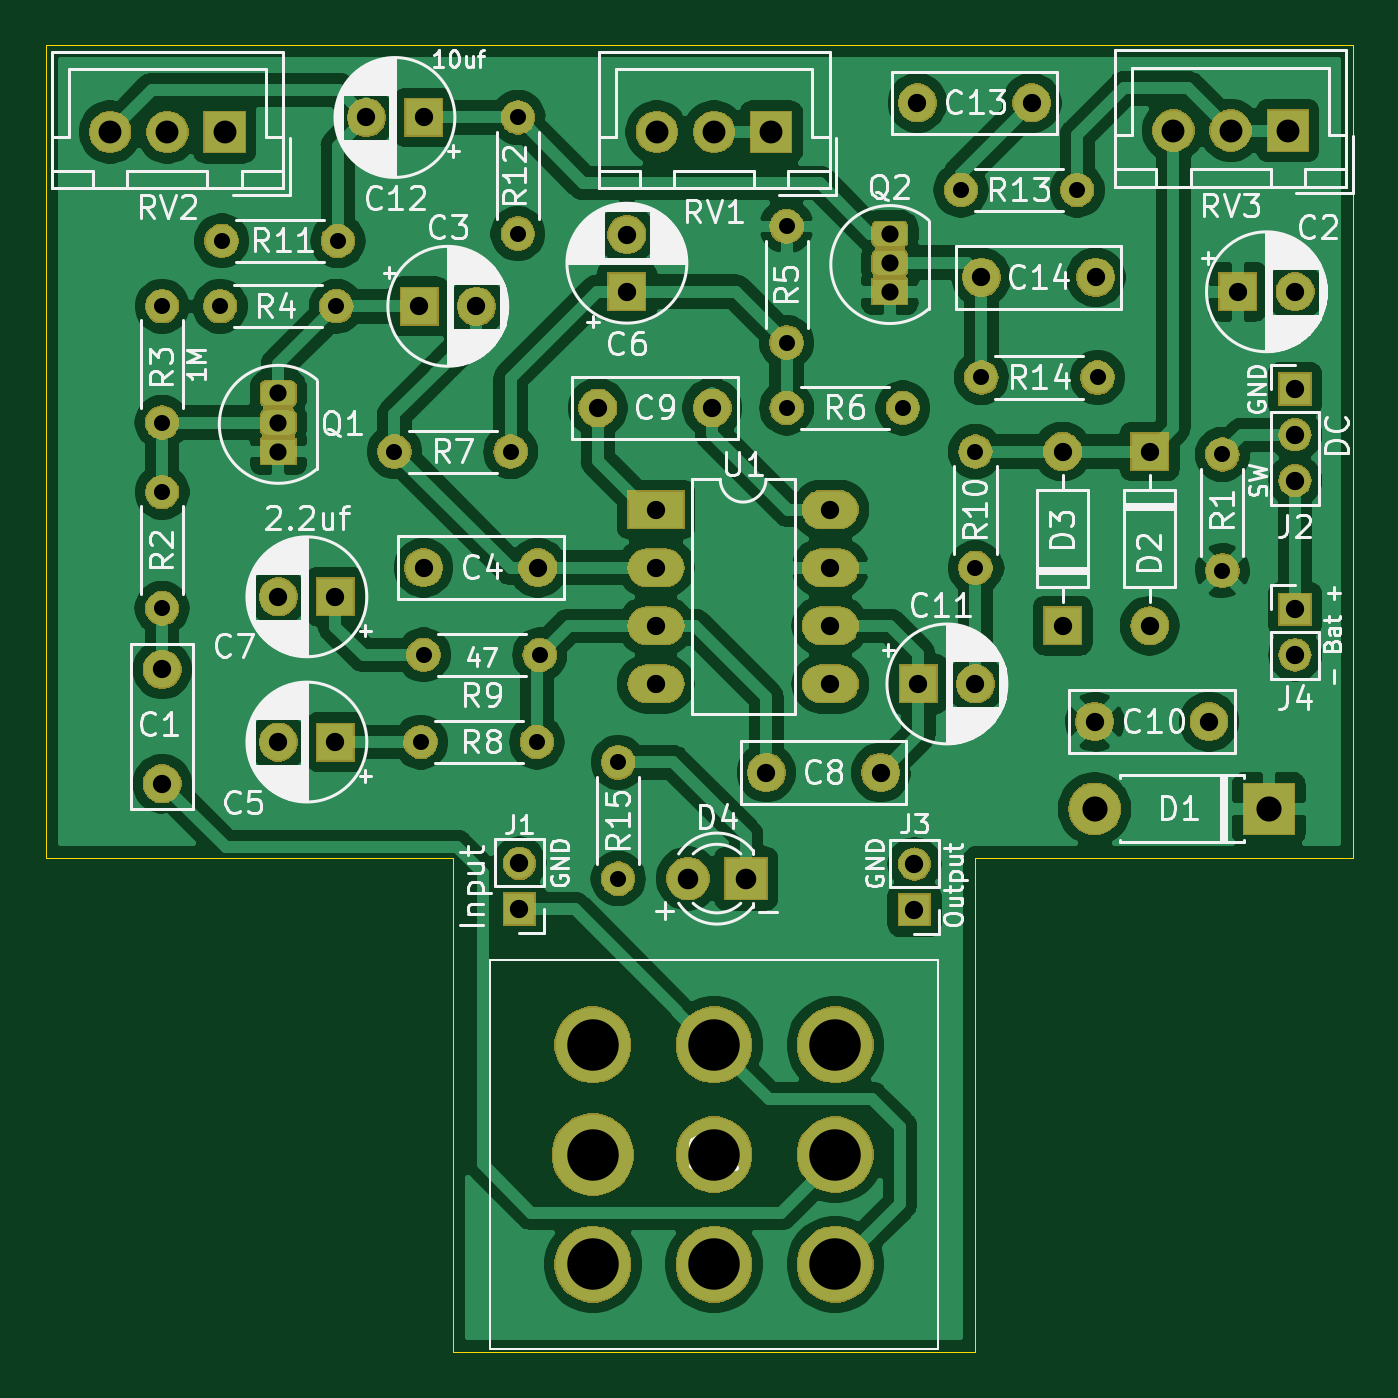
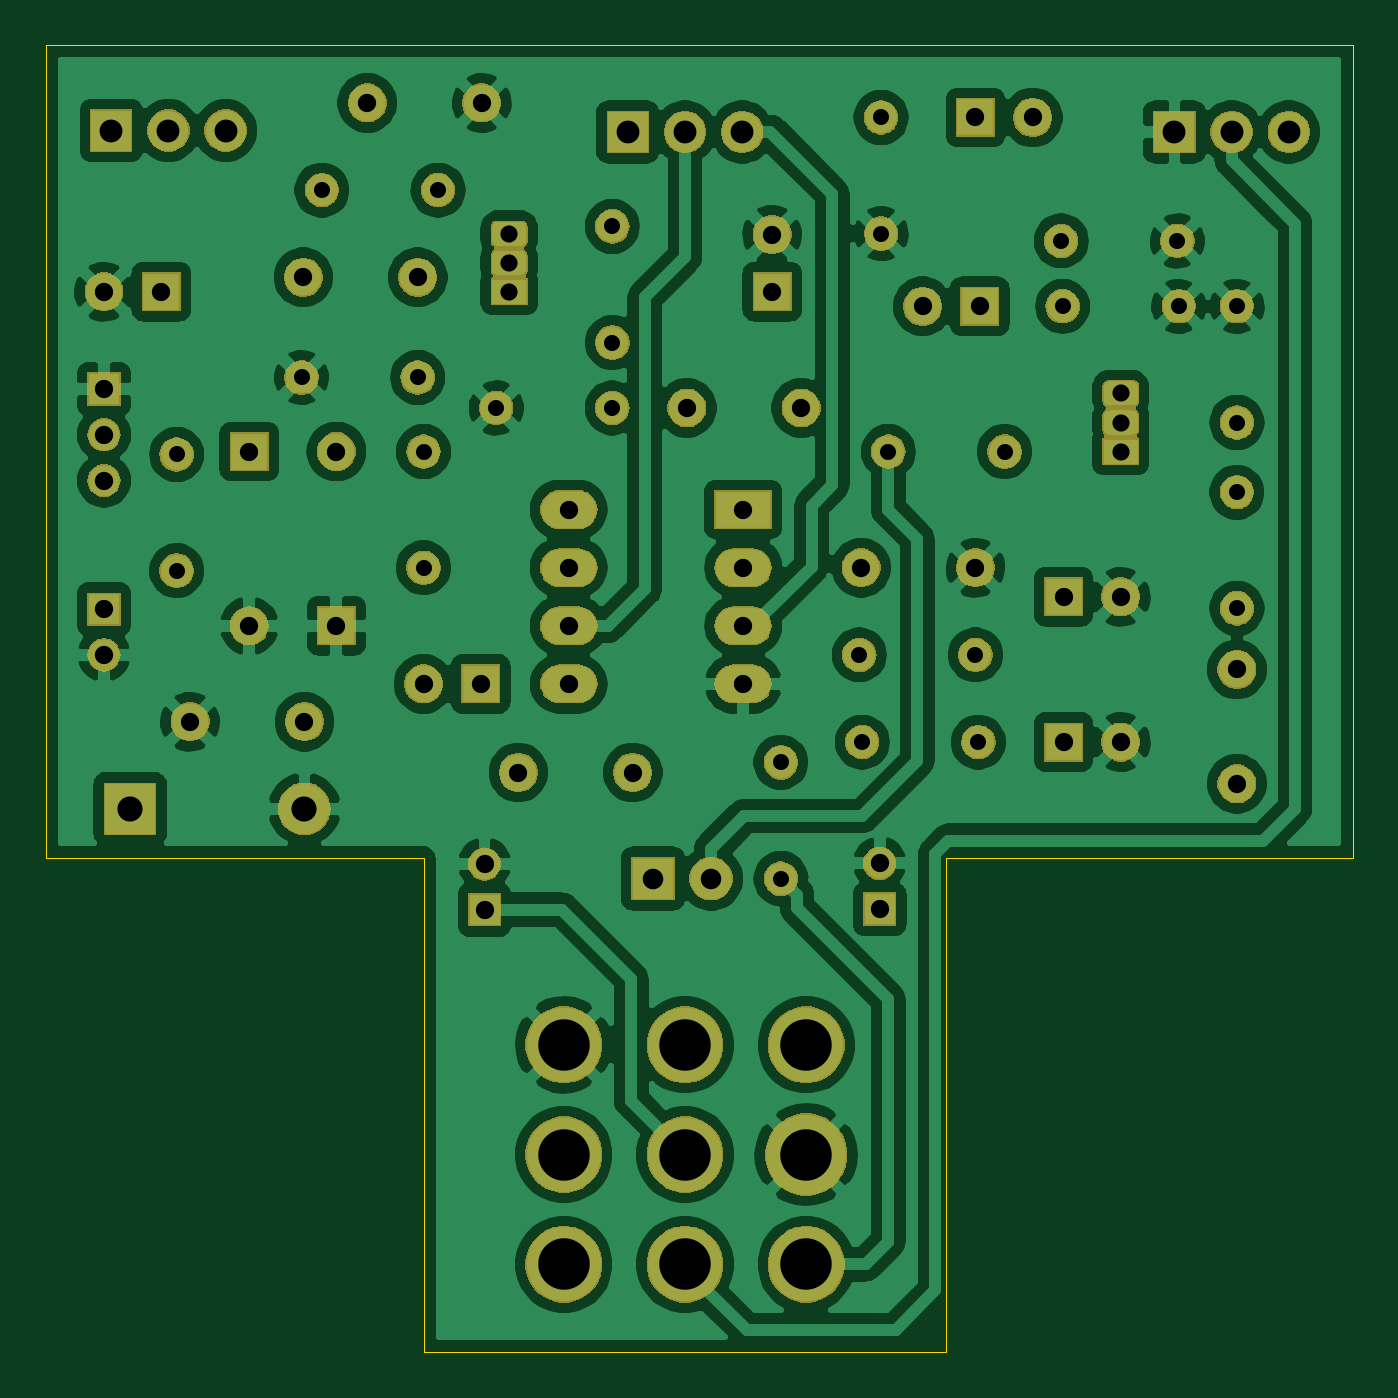
Circuit board: 11 layer files. Board 57.2 x 57.1 mm.
- bottom_copper: ProCoRat-B_Cu.gbr (211969 bytes)
- bottom_mask: ProCoRat-B_Mask.gbr (94307 bytes)
- paste: ProCoRat-B_Paste.gbr (493 bytes)
- bottom_silk: ProCoRat-B_SilkS.gbr (494 bytes)
- outline: ProCoRat-Edge_Cuts.gbr (888 bytes)
- top_copper: ProCoRat-F_Cu.gbr (179210 bytes)
- top_mask: ProCoRat-F_Mask.gbr (94307 bytes)
- paste: ProCoRat-F_Paste.gbr (493 bytes)
- top_silk: ProCoRat-F_SilkS.gbr (94705 bytes)
- drill: ProCoRat-NPTH.drl (293 bytes)
- drill: ProCoRat-PTH.drl (1769 bytes)

=== bottom_copper: ProCoRat-B_Cu.gbr (211969 bytes, source omitted) ===
=== bottom_mask: ProCoRat-B_Mask.gbr (94307 bytes, source omitted) ===
=== paste: ProCoRat-B_Paste.gbr ===
G04 #@! TF.GenerationSoftware,KiCad,Pcbnew,(5.1.2-1)-1*
G04 #@! TF.CreationDate,2019-07-09T09:57:47-07:00*
G04 #@! TF.ProjectId,ProCoRat,50726f43-6f52-4617-942e-6b696361645f,1.0*
G04 #@! TF.SameCoordinates,Original*
G04 #@! TF.FileFunction,Paste,Bot*
G04 #@! TF.FilePolarity,Positive*
%FSLAX46Y46*%
G04 Gerber Fmt 4.6, Leading zero omitted, Abs format (unit mm)*
G04 Created by KiCad (PCBNEW (5.1.2-1)-1) date 2019-07-09 09:57:47*
%MOMM*%
%LPD*%
G04 APERTURE LIST*
G04 APERTURE END LIST*
M02*

=== bottom_silk: ProCoRat-B_SilkS.gbr ===
G04 #@! TF.GenerationSoftware,KiCad,Pcbnew,(5.1.2-1)-1*
G04 #@! TF.CreationDate,2019-07-09T09:57:47-07:00*
G04 #@! TF.ProjectId,ProCoRat,50726f43-6f52-4617-942e-6b696361645f,1.0*
G04 #@! TF.SameCoordinates,Original*
G04 #@! TF.FileFunction,Legend,Bot*
G04 #@! TF.FilePolarity,Positive*
%FSLAX46Y46*%
G04 Gerber Fmt 4.6, Leading zero omitted, Abs format (unit mm)*
G04 Created by KiCad (PCBNEW (5.1.2-1)-1) date 2019-07-09 09:57:47*
%MOMM*%
%LPD*%
G04 APERTURE LIST*
G04 APERTURE END LIST*
M02*

=== outline: ProCoRat-Edge_Cuts.gbr ===
G04 #@! TF.GenerationSoftware,KiCad,Pcbnew,(5.1.2-1)-1*
G04 #@! TF.CreationDate,2019-07-09T09:57:47-07:00*
G04 #@! TF.ProjectId,ProCoRat,50726f43-6f52-4617-942e-6b696361645f,1.0*
G04 #@! TF.SameCoordinates,Original*
G04 #@! TF.FileFunction,Profile,NP*
%FSLAX46Y46*%
G04 Gerber Fmt 4.6, Leading zero omitted, Abs format (unit mm)*
G04 Created by KiCad (PCBNEW (5.1.2-1)-1) date 2019-07-09 09:57:47*
%MOMM*%
%LPD*%
G04 APERTURE LIST*
%ADD10C,0.050000*%
G04 APERTURE END LIST*
D10*
X158750000Y-48260000D02*
X158750000Y-83820000D01*
X158750000Y-83820000D02*
X142240000Y-83820000D01*
X101600000Y-83820000D02*
X119380000Y-83820000D01*
X142240000Y-105410000D02*
X142240000Y-83820000D01*
X119380000Y-105410000D02*
X142240000Y-105410000D01*
X119380000Y-83820000D02*
X119380000Y-105410000D01*
X101600000Y-83820000D02*
X101600000Y-48260000D01*
X101600000Y-48260000D02*
X158750000Y-48260000D01*
M02*

=== top_copper: ProCoRat-F_Cu.gbr (179210 bytes, source omitted) ===
=== top_mask: ProCoRat-F_Mask.gbr (94307 bytes, source omitted) ===
=== paste: ProCoRat-F_Paste.gbr ===
G04 #@! TF.GenerationSoftware,KiCad,Pcbnew,(5.1.2-1)-1*
G04 #@! TF.CreationDate,2019-07-09T09:57:47-07:00*
G04 #@! TF.ProjectId,ProCoRat,50726f43-6f52-4617-942e-6b696361645f,1.0*
G04 #@! TF.SameCoordinates,Original*
G04 #@! TF.FileFunction,Paste,Top*
G04 #@! TF.FilePolarity,Positive*
%FSLAX46Y46*%
G04 Gerber Fmt 4.6, Leading zero omitted, Abs format (unit mm)*
G04 Created by KiCad (PCBNEW (5.1.2-1)-1) date 2019-07-09 09:57:47*
%MOMM*%
%LPD*%
G04 APERTURE LIST*
G04 APERTURE END LIST*
M02*

=== top_silk: ProCoRat-F_SilkS.gbr (94705 bytes, source omitted) ===
=== drill: ProCoRat-NPTH.drl ===
M48
; DRILL file {KiCad (5.1.2-1)-1} date Tuesday, July 09, 2019 at 09:57:49 AM
; FORMAT={-:-/ absolute / inch / decimal}
; #@! TF.CreationDate,2019-07-09T09:57:49-07:00
; #@! TF.GenerationSoftware,Kicad,Pcbnew,(5.1.2-1)-1
; #@! TF.FileFunction,NonPlated,1,2,NPTH
FMAT,2
INCH
%
G90
G05
T0
M30

=== drill: ProCoRat-PTH.drl ===
M48
; DRILL file {KiCad (5.1.2-1)-1} date Tuesday, July 09, 2019 at 09:57:49 AM
; FORMAT={-:-/ absolute / inch / decimal}
; #@! TF.CreationDate,2019-07-09T09:57:49-07:00
; #@! TF.GenerationSoftware,Kicad,Pcbnew,(5.1.2-1)-1
; #@! TF.FileFunction,Plated,1,2,PTH
FMAT,2
INCH
T1C0.0276
T2C0.0295
T3C0.0315
T4C0.0354
T5C0.0394
T6C0.0433
T7C0.0886
%
G90
G05
T1
X4.2Y-2.67
X4.2Y-2.87
X4.8125Y-2.025
X4.8125Y-2.225
X5.575Y-2.15
X5.775Y-2.15
X4.985Y-3.135
X4.985Y-3.335
X4.3Y-2.35
X4.5Y-2.35
X4.2Y-2.35
X4.2Y-2.55
X5.6Y-2.6
X5.6Y-2.8
X5.275Y-2.2125
X5.275Y-2.4125
X4.3025Y-2.2375
X4.5025Y-2.2375
X4.645Y-3.1
X4.845Y-3.1
X4.65Y-2.95
X4.85Y-2.95
X5.61Y-2.4725
X5.81Y-2.4725
X4.6Y-2.6
X4.8Y-2.6
X5.275Y-2.525
X5.475Y-2.525
X6.025Y-2.605
X6.025Y-2.805
T2
X4.4Y-2.5
X4.4Y-2.55
X4.4Y-2.6
X5.4525Y-2.225
X5.4525Y-2.275
X5.4525Y-2.325
T3
X5.495Y-3.31
X5.495Y-3.3887
X4.5516Y-2.025
X4.65Y-2.025
X5.61Y-2.3
X5.8069Y-2.3
X4.65Y-2.8
X4.8469Y-2.8
X5.0Y-2.2266
X5.0Y-2.325
X5.24Y-3.1525
X5.4369Y-3.1525
X4.815Y-3.3088
X4.815Y-3.3875
X6.15Y-2.4925
X6.15Y-2.5713
X6.15Y-2.65
X5.9Y-2.6
X5.9Y-2.9
X5.05Y-2.7
X5.05Y-2.8
X5.05Y-2.9
X5.05Y-3.0
X5.35Y-2.7
X5.35Y-2.8
X5.35Y-2.9
X5.35Y-3.0
X5.75Y-2.6
X5.75Y-2.9
X6.0516Y-2.325
X6.15Y-2.325
X4.95Y-2.525
X5.1469Y-2.525
X4.4Y-2.85
X4.4984Y-2.85
X5.805Y-3.065
X6.0019Y-3.065
X4.4Y-3.1
X4.4984Y-3.1
X4.6425Y-2.35
X4.7409Y-2.35
X5.5Y-2.0
X5.6969Y-2.0
X6.15Y-2.8713
X6.15Y-2.95
X4.2Y-2.975
X4.2Y-3.1719
X5.5016Y-3.0
X5.6Y-3.0
T4
X5.105Y-3.335
X5.205Y-3.335
T5
X4.1106Y-2.05
X4.2091Y-2.05
X4.3075Y-2.05
X5.9406Y-2.0475
X6.0391Y-2.0475
X6.1375Y-2.0475
X5.0516Y-2.05
X5.15Y-2.05
X5.2484Y-2.05
T6
X5.805Y-3.215
X6.105Y-3.215
T7
X4.9413Y-3.621
X4.9413Y-3.81
X4.9413Y-3.999
X5.15Y-3.621
X5.15Y-3.81
X5.15Y-3.999
X5.3587Y-3.621
X5.3587Y-3.81
X5.3587Y-3.999
T0
M30

